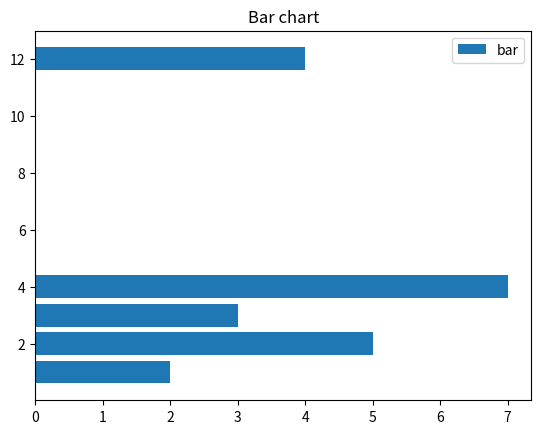

Recreate this plot in Python.
# import matplotlib.pyplot as plt
# plt.plot([1,2,3],[4,5,6],color='red')
# plt.xlim(1,5)
# plt.ylim(1,6)
# plt.xlabel('X-axis')
# plt.ylabel('Y-axis')
# plt.title('Demo graph')
# plt.legend(['Values'])
# plt.show()

# line plot
# import matplotlib.pyplot as plt
# x = [1,2,3,4,5]
# y = [2,4,6,8,10]
# plt.plot(x,y)
# plt.show()

# Scatter plot
# import matplotlib.pyplot as plt
# x = [3,1,3,12,2,4,4]
# y = [3,2,1,4,5,6,7]
# plt.scatter(x,y)
# plt.title("Scatter chart")
# plt.show()

# Bar plot
# import matplotlib.pyplot as plt
# x = [3,1,3,12,2,4,4]
# y = [3,2,1,4,5,6,7]
# plt.bar(x,y)
# plt.title("Bar chart")
# plt.legend(["bar"])
# plt.show()

# horizontal bar plot 
import matplotlib.pyplot as plt
x = [3,1,3,12,2,4,4]
y = [3,2,1,4,5,6,7]
plt.barh(x,y)
plt.title("Bar chart")
plt.legend(["bar"])
plt.show()